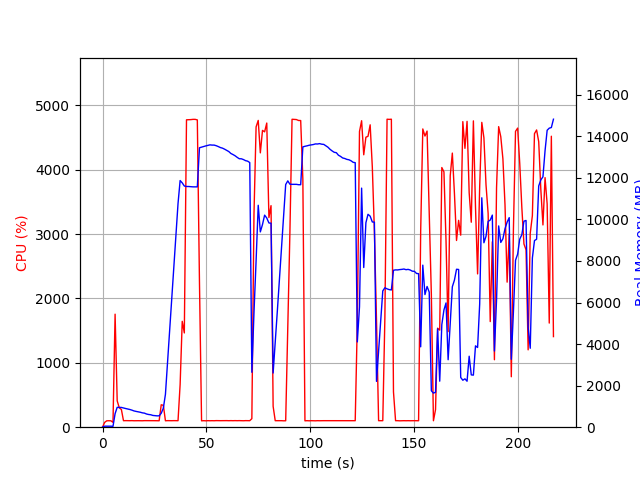

Source data for this figure (header and first rows):
elapsed_time, nproc, cpu, mem_real, mem_virtual
3.8623809814453125e-05, 1, 0.0, 8.262, 3186
1.007, 1, 74.5, 48.79, 645.6
2.014, 1, 99.2, 48.79, 645.6
3.021, 1, 100.4, 48.79, 645.6
4.028, 1, 99.3, 48.79, 645.6
5.035, 2, 75.5, 42.09, 169.5
6.042, 1, 1756, 650.8, 4638
7.052, 1, 409.9, 954.9, 4958
8.062, 1, 300.0, 952.6, 4958
9.072, 1, 275.2, 951, 4974
10.08, 1, 101.0, 923.6, 4974
11.09, 1, 102.0, 899.6, 4974
12.1, 1, 101.0, 875.8, 4974
13.11, 1, 101.0, 852.7, 4974
14.12, 1, 102.0, 821.4, 4974
15.13, 1, 100.1, 783.5, 4974
16.14, 1, 101.1, 760.2, 4974
17.15, 1, 101.0, 742.5, 4974
18.16, 1, 100.0, 720, 4974
19.17, 1, 99.9, 690.9, 4974
20.18, 1, 101.9, 676.6, 4974
21.19, 1, 101.9, 634.3, 4974
22.2, 1, 101.0, 611.3, 4974
23.21, 1, 101.1, 599.1, 4974
24.22, 1, 101.0, 566.1, 4974
25.23, 1, 101.1, 557.1, 4974
26.24, 1, 99.9, 546.1, 4974
27.25, 1, 99.9, 547.8, 4974
28.26, 1, 348.4, 670.9, 5100
29.27, 1, 340.2, 914.4, 7048
30.28, 1, 99.8, 1584, 36474
31.3, 1, 101.9, 3117, 36474
32.3, 1, 101.0, 4675, 36474
33.32, 1, 100.9, 6209, 36474
34.33, 1, 101.9, 7715, 36474
35.34, 1, 100.9, 9243, 36474
36.35, 1, 101.0, 10764, 36474
37.36, 1, 662.3, 11869, 36474
38.37, 1, 1645, 11758, 36474
39.38, 1, 1464, 11606, 36474
40.43, 1, 4775, 11583, 36474
41.48, 1, 4777, 11582, 36474
42.53, 1, 4778, 11574, 36474
43.57, 1, 4782, 11565, 36474
44.6, 1, 4782, 11565, 36474
45.64, 1, 4773, 11565, 36474
46.67, 1, 2252, 13448, 38177
47.68, 1, 99.1, 13478, 38177
48.69, 1, 101.2, 13506, 38177
49.7, 1, 99.2, 13536, 38177
50.7, 1, 101.3, 13560, 38177
51.71, 1, 100.2, 13587, 38177
52.72, 1, 101.2, 13576, 38177
53.73, 1, 100.2, 13576, 38177
54.73, 1, 102.2, 13546, 38177
55.74, 1, 101.2, 13504, 38177
56.75, 1, 101.2, 13457, 38177
57.76, 1, 101.9, 13428, 38177
58.77, 1, 102.0, 13379, 38177
59.78, 1, 102.1, 13320, 38177
... 155 more rows
